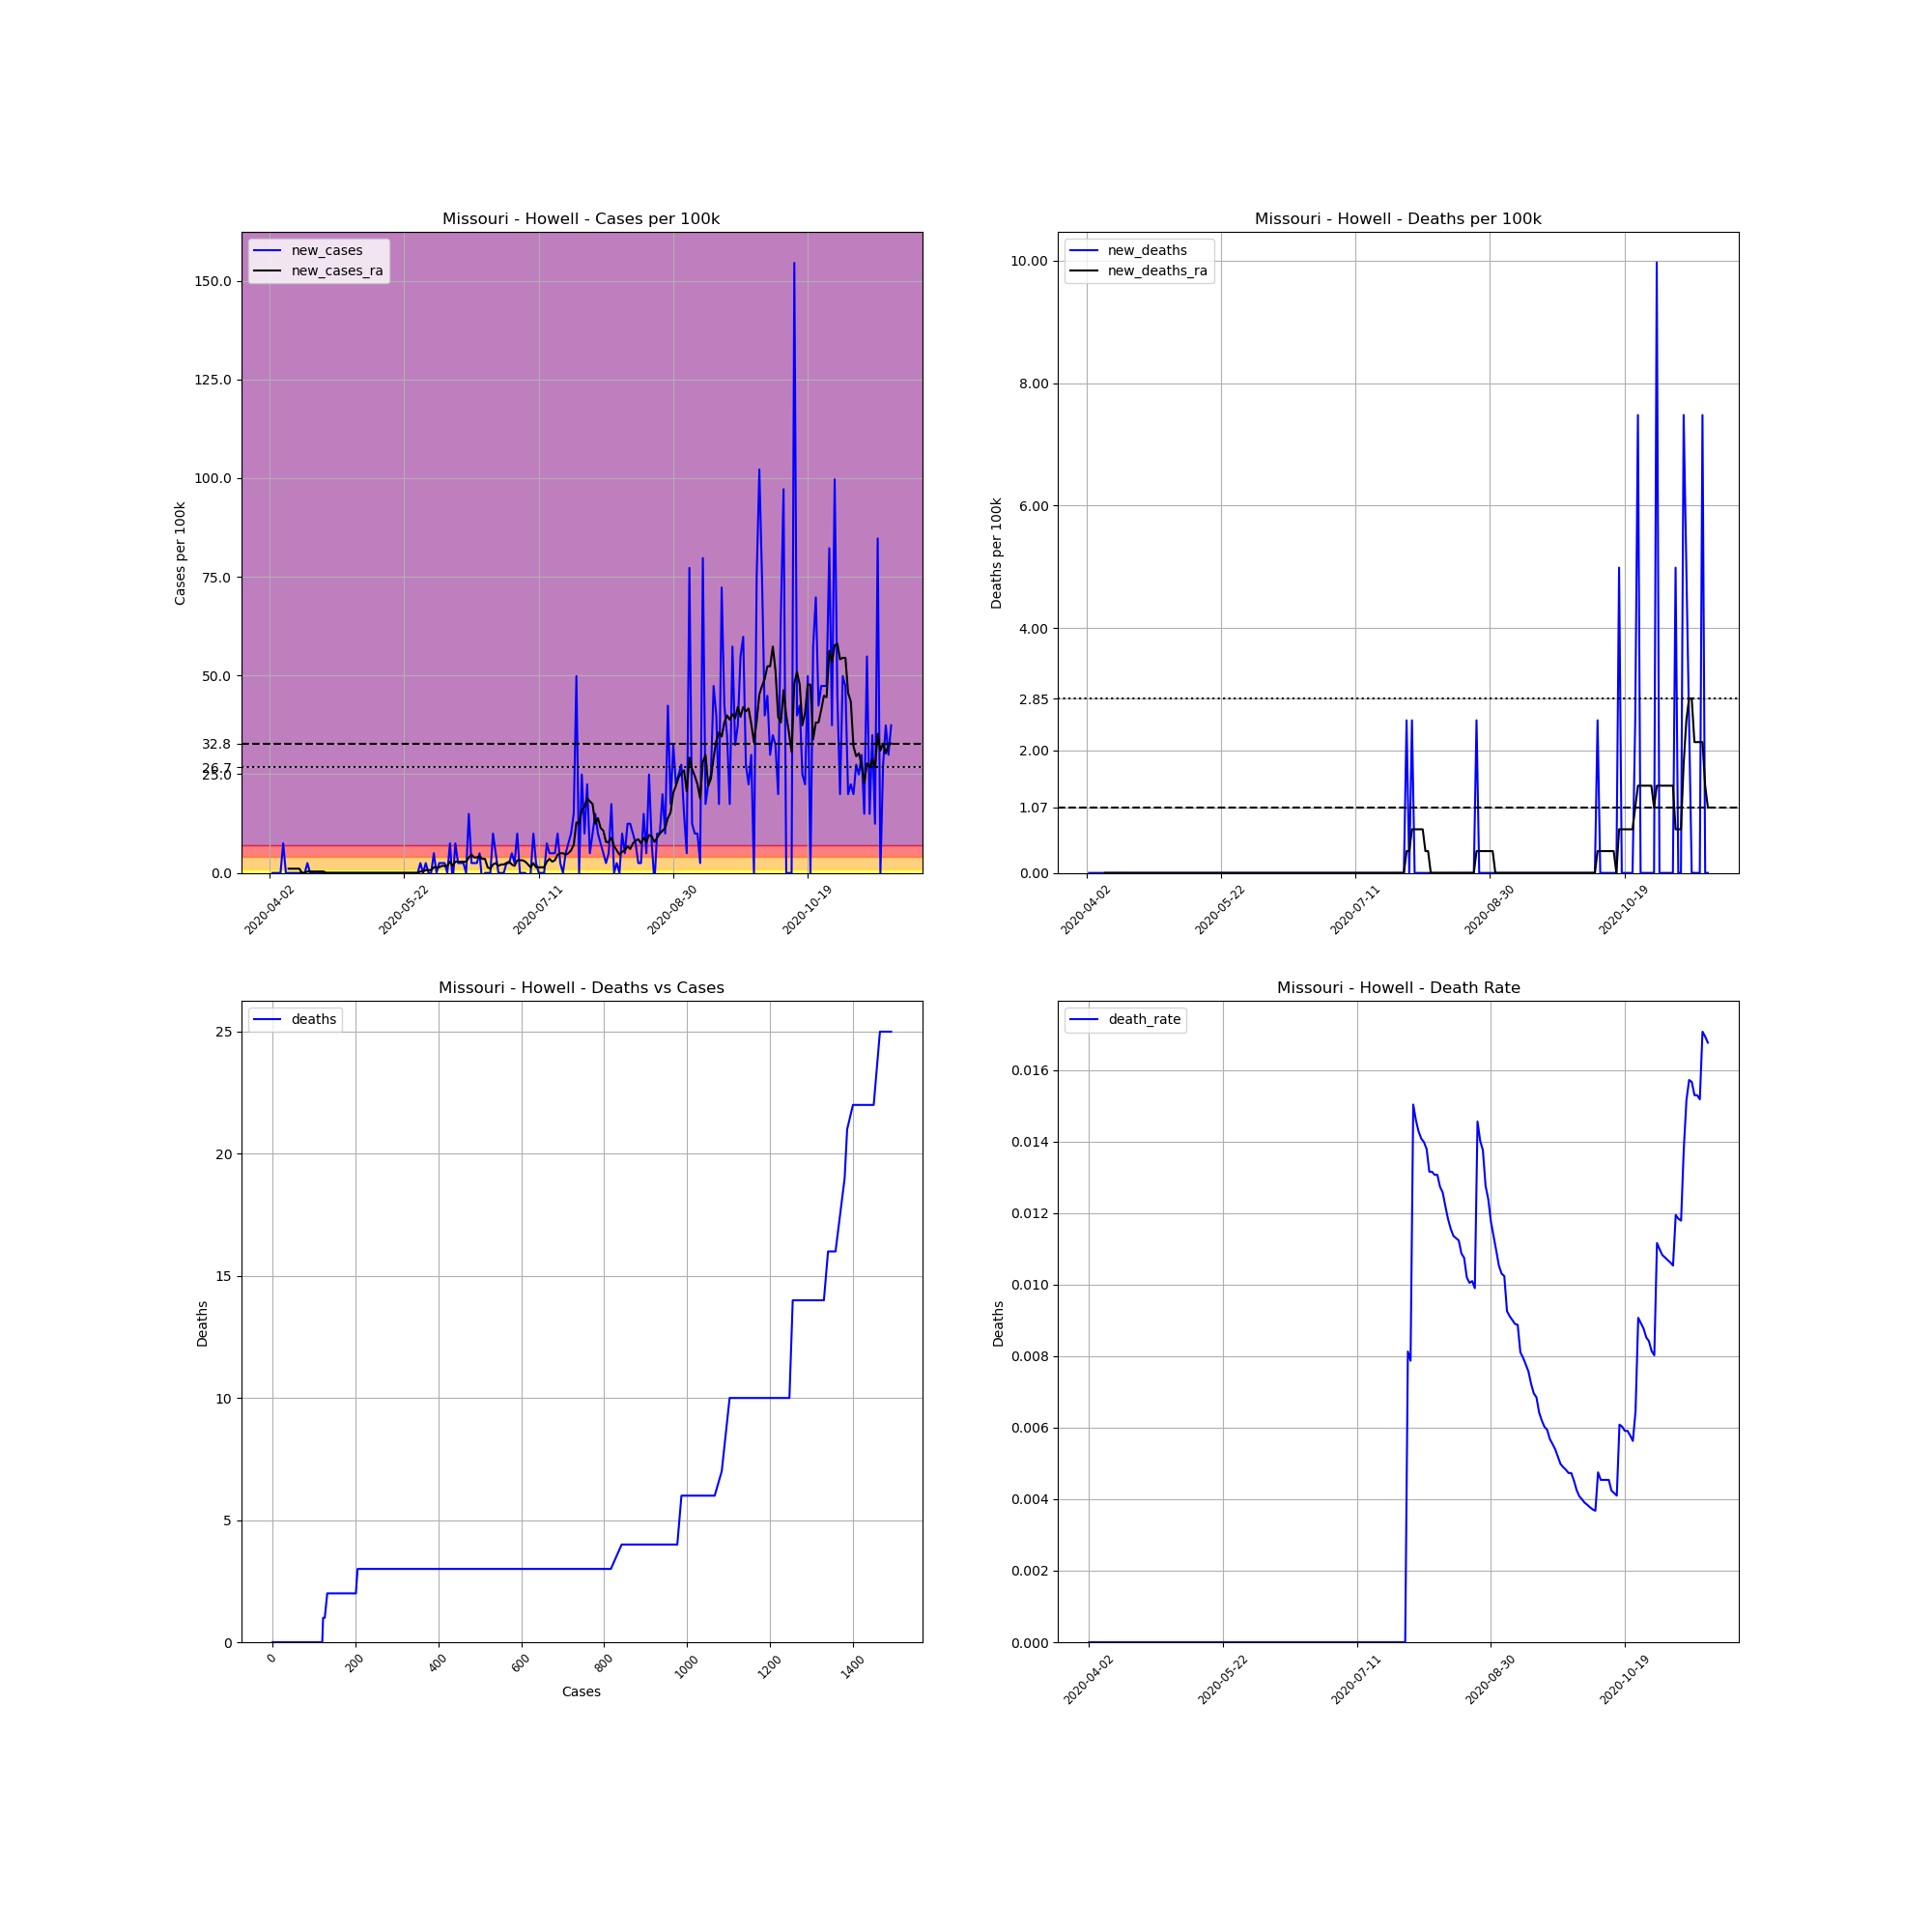

The file beside this chart, header and first rows:
, date, county, state, fips, cases, deaths, COUNTY, STNAME, CTYNAME, POPESTIMATE2019, cases_per_100k, deaths_per_100k, death_rate, new_cases, new_deaths, new_cases_ra, new_deaths_ra
540258, 2020-04-02, Howell, Missouri, 29091, 1, 0, 91, Missouri, Howell, 40117, 2.493, 0.0, 0.0, , , , 
540259, 2020-04-03, Howell, Missouri, 29091, 1, 0, 91, Missouri, Howell, 40117, 2.493, 0.0, 0.0, 0.0, 0.0, , 
540260, 2020-04-04, Howell, Missouri, 29091, 1, 0, 91, Missouri, Howell, 40117, 2.493, 0.0, 0.0, 0.0, 0.0, , 
540261, 2020-04-05, Howell, Missouri, 29091, 1, 0, 91, Missouri, Howell, 40117, 2.493, 0.0, 0.0, 0.0, 0.0, , 
540262, 2020-04-06, Howell, Missouri, 29091, 1, 0, 91, Missouri, Howell, 40117, 2.493, 0.0, 0.0, 0.0, 0.0, , 
540263, 2020-04-07, Howell, Missouri, 29091, 4, 0, 91, Missouri, Howell, 40117, 9.971, 0.0, 0.0, 7.478, 0.0, , 
540264, 2020-04-08, Howell, Missouri, 29091, 4, 0, 91, Missouri, Howell, 40117, 9.971, 0.0, 0.0, 0.0, 0.0, , 
540265, 2020-04-09, Howell, Missouri, 29091, 4, 0, 91, Missouri, Howell, 40117, 9.971, 0.0, 0.0, 0.0, 0.0, 1.068, 0.0
540266, 2020-04-10, Howell, Missouri, 29091, 4, 0, 91, Missouri, Howell, 40117, 9.971, 0.0, 0.0, 0.0, 0.0, 1.068, 0.0
540267, 2020-04-11, Howell, Missouri, 29091, 4, 0, 91, Missouri, Howell, 40117, 9.971, 0.0, 0.0, 0.0, 0.0, 1.068, 0.0
540268, 2020-04-12, Howell, Missouri, 29091, 4, 0, 91, Missouri, Howell, 40117, 9.971, 0.0, 0.0, 0.0, 0.0, 1.068, 0.0
540269, 2020-04-13, Howell, Missouri, 29091, 4, 0, 91, Missouri, Howell, 40117, 9.971, 0.0, 0.0, 0.0, 0.0, 1.068, 0.0
540270, 2020-04-14, Howell, Missouri, 29091, 4, 0, 91, Missouri, Howell, 40117, 9.971, 0.0, 0.0, 0.0, 0.0, 0.0, 0.0
540271, 2020-04-15, Howell, Missouri, 29091, 4, 0, 91, Missouri, Howell, 40117, 9.971, 0.0, 0.0, 0.0, 0.0, 0.0, 0.0
540272, 2020-04-16, Howell, Missouri, 29091, 5, 0, 91, Missouri, Howell, 40117, 12.46, 0.0, 0.0, 2.493, 0.0, 0.3561, 0.0
540273, 2020-04-17, Howell, Missouri, 29091, 5, 0, 91, Missouri, Howell, 40117, 12.46, 0.0, 0.0, 0.0, 0.0, 0.3561, 0.0
540274, 2020-04-18, Howell, Missouri, 29091, 5, 0, 91, Missouri, Howell, 40117, 12.46, 0.0, 0.0, 0.0, 0.0, 0.3561, 0.0
540275, 2020-04-19, Howell, Missouri, 29091, 5, 0, 91, Missouri, Howell, 40117, 12.46, 0.0, 0.0, 0.0, 0.0, 0.3561, 0.0
540276, 2020-04-20, Howell, Missouri, 29091, 5, 0, 91, Missouri, Howell, 40117, 12.46, 0.0, 0.0, 0.0, 0.0, 0.3561, 0.0
540277, 2020-04-21, Howell, Missouri, 29091, 5, 0, 91, Missouri, Howell, 40117, 12.46, 0.0, 0.0, 0.0, 0.0, 0.3561, 0.0
540278, 2020-04-22, Howell, Missouri, 29091, 5, 0, 91, Missouri, Howell, 40117, 12.46, 0.0, 0.0, 0.0, 0.0, 0.3561, 0.0
540279, 2020-04-23, Howell, Missouri, 29091, 5, 0, 91, Missouri, Howell, 40117, 12.46, 0.0, 0.0, 0.0, 0.0, 0.0, 0.0
540280, 2020-04-24, Howell, Missouri, 29091, 5, 0, 91, Missouri, Howell, 40117, 12.46, 0.0, 0.0, 0.0, 0.0, 0.0, 0.0
540281, 2020-04-25, Howell, Missouri, 29091, 5, 0, 91, Missouri, Howell, 40117, 12.46, 0.0, 0.0, 0.0, 0.0, 0.0, 0.0
540282, 2020-04-26, Howell, Missouri, 29091, 5, 0, 91, Missouri, Howell, 40117, 12.46, 0.0, 0.0, 0.0, 0.0, 0.0, 0.0
540283, 2020-04-27, Howell, Missouri, 29091, 5, 0, 91, Missouri, Howell, 40117, 12.46, 0.0, 0.0, 0.0, 0.0, 0.0, 0.0
540284, 2020-04-28, Howell, Missouri, 29091, 5, 0, 91, Missouri, Howell, 40117, 12.46, 0.0, 0.0, 0.0, 0.0, 0.0, 0.0
540285, 2020-04-29, Howell, Missouri, 29091, 5, 0, 91, Missouri, Howell, 40117, 12.46, 0.0, 0.0, 0.0, 0.0, 0.0, 0.0
540286, 2020-04-30, Howell, Missouri, 29091, 5, 0, 91, Missouri, Howell, 40117, 12.46, 0.0, 0.0, 0.0, 0.0, 0.0, 0.0
540287, 2020-05-01, Howell, Missouri, 29091, 5, 0, 91, Missouri, Howell, 40117, 12.46, 0.0, 0.0, 0.0, 0.0, 0.0, 0.0
540288, 2020-05-02, Howell, Missouri, 29091, 5, 0, 91, Missouri, Howell, 40117, 12.46, 0.0, 0.0, 0.0, 0.0, 0.0, 0.0
540289, 2020-05-03, Howell, Missouri, 29091, 5, 0, 91, Missouri, Howell, 40117, 12.46, 0.0, 0.0, 0.0, 0.0, 0.0, 0.0
540290, 2020-05-04, Howell, Missouri, 29091, 5, 0, 91, Missouri, Howell, 40117, 12.46, 0.0, 0.0, 0.0, 0.0, 0.0, 0.0
540291, 2020-05-05, Howell, Missouri, 29091, 5, 0, 91, Missouri, Howell, 40117, 12.46, 0.0, 0.0, 0.0, 0.0, 0.0, 0.0
540292, 2020-05-06, Howell, Missouri, 29091, 5, 0, 91, Missouri, Howell, 40117, 12.46, 0.0, 0.0, 0.0, 0.0, 0.0, 0.0
540293, 2020-05-07, Howell, Missouri, 29091, 5, 0, 91, Missouri, Howell, 40117, 12.46, 0.0, 0.0, 0.0, 0.0, 0.0, 0.0
540294, 2020-05-08, Howell, Missouri, 29091, 5, 0, 91, Missouri, Howell, 40117, 12.46, 0.0, 0.0, 0.0, 0.0, 0.0, 0.0
540295, 2020-05-09, Howell, Missouri, 29091, 5, 0, 91, Missouri, Howell, 40117, 12.46, 0.0, 0.0, 0.0, 0.0, 0.0, 0.0
540296, 2020-05-10, Howell, Missouri, 29091, 5, 0, 91, Missouri, Howell, 40117, 12.46, 0.0, 0.0, 0.0, 0.0, 0.0, 0.0
540297, 2020-05-11, Howell, Missouri, 29091, 5, 0, 91, Missouri, Howell, 40117, 12.46, 0.0, 0.0, 0.0, 0.0, 0.0, 0.0
540298, 2020-05-12, Howell, Missouri, 29091, 5, 0, 91, Missouri, Howell, 40117, 12.46, 0.0, 0.0, 0.0, 0.0, 0.0, 0.0
540299, 2020-05-13, Howell, Missouri, 29091, 5, 0, 91, Missouri, Howell, 40117, 12.46, 0.0, 0.0, 0.0, 0.0, 0.0, 0.0
540300, 2020-05-14, Howell, Missouri, 29091, 5, 0, 91, Missouri, Howell, 40117, 12.46, 0.0, 0.0, 0.0, 0.0, 0.0, 0.0
540301, 2020-05-15, Howell, Missouri, 29091, 5, 0, 91, Missouri, Howell, 40117, 12.46, 0.0, 0.0, 0.0, 0.0, 0.0, 0.0
540302, 2020-05-16, Howell, Missouri, 29091, 5, 0, 91, Missouri, Howell, 40117, 12.46, 0.0, 0.0, 0.0, 0.0, 0.0, 0.0
540303, 2020-05-17, Howell, Missouri, 29091, 5, 0, 91, Missouri, Howell, 40117, 12.46, 0.0, 0.0, 0.0, 0.0, 0.0, 0.0
540304, 2020-05-18, Howell, Missouri, 29091, 5, 0, 91, Missouri, Howell, 40117, 12.46, 0.0, 0.0, 0.0, 0.0, 0.0, 0.0
540305, 2020-05-19, Howell, Missouri, 29091, 5, 0, 91, Missouri, Howell, 40117, 12.46, 0.0, 0.0, 0.0, 0.0, 0.0, 0.0
540306, 2020-05-20, Howell, Missouri, 29091, 5, 0, 91, Missouri, Howell, 40117, 12.46, 0.0, 0.0, 0.0, 0.0, 0.0, 0.0
540307, 2020-05-21, Howell, Missouri, 29091, 5, 0, 91, Missouri, Howell, 40117, 12.46, 0.0, 0.0, 0.0, 0.0, 0.0, 0.0
540308, 2020-05-22, Howell, Missouri, 29091, 5, 0, 91, Missouri, Howell, 40117, 12.46, 0.0, 0.0, 0.0, 0.0, 0.0, 0.0
540309, 2020-05-23, Howell, Missouri, 29091, 5, 0, 91, Missouri, Howell, 40117, 12.46, 0.0, 0.0, 0.0, 0.0, 0.0, 0.0
540310, 2020-05-24, Howell, Missouri, 29091, 5, 0, 91, Missouri, Howell, 40117, 12.46, 0.0, 0.0, 0.0, 0.0, 0.0, 0.0
540311, 2020-05-25, Howell, Missouri, 29091, 5, 0, 91, Missouri, Howell, 40117, 12.46, 0.0, 0.0, 0.0, 0.0, 0.0, 0.0
540312, 2020-05-26, Howell, Missouri, 29091, 5, 0, 91, Missouri, Howell, 40117, 12.46, 0.0, 0.0, 0.0, 0.0, 0.0, 0.0
540313, 2020-05-27, Howell, Missouri, 29091, 5, 0, 91, Missouri, Howell, 40117, 12.46, 0.0, 0.0, 0.0, 0.0, 0.0, 0.0
540314, 2020-05-28, Howell, Missouri, 29091, 6, 0, 91, Missouri, Howell, 40117, 14.96, 0.0, 0.0, 2.493, 0.0, 0.3561, 0.0
540315, 2020-05-29, Howell, Missouri, 29091, 6, 0, 91, Missouri, Howell, 40117, 14.96, 0.0, 0.0, 0.0, 0.0, 0.3561, 0.0
540316, 2020-05-30, Howell, Missouri, 29091, 7, 0, 91, Missouri, Howell, 40117, 17.45, 0.0, 0.0, 2.493, 0.0, 0.7122, 0.0
540317, 2020-05-31, Howell, Missouri, 29091, 7, 0, 91, Missouri, Howell, 40117, 17.45, 0.0, 0.0, 0.0, 0.0, 0.7122, 0.0
... 172 more rows
